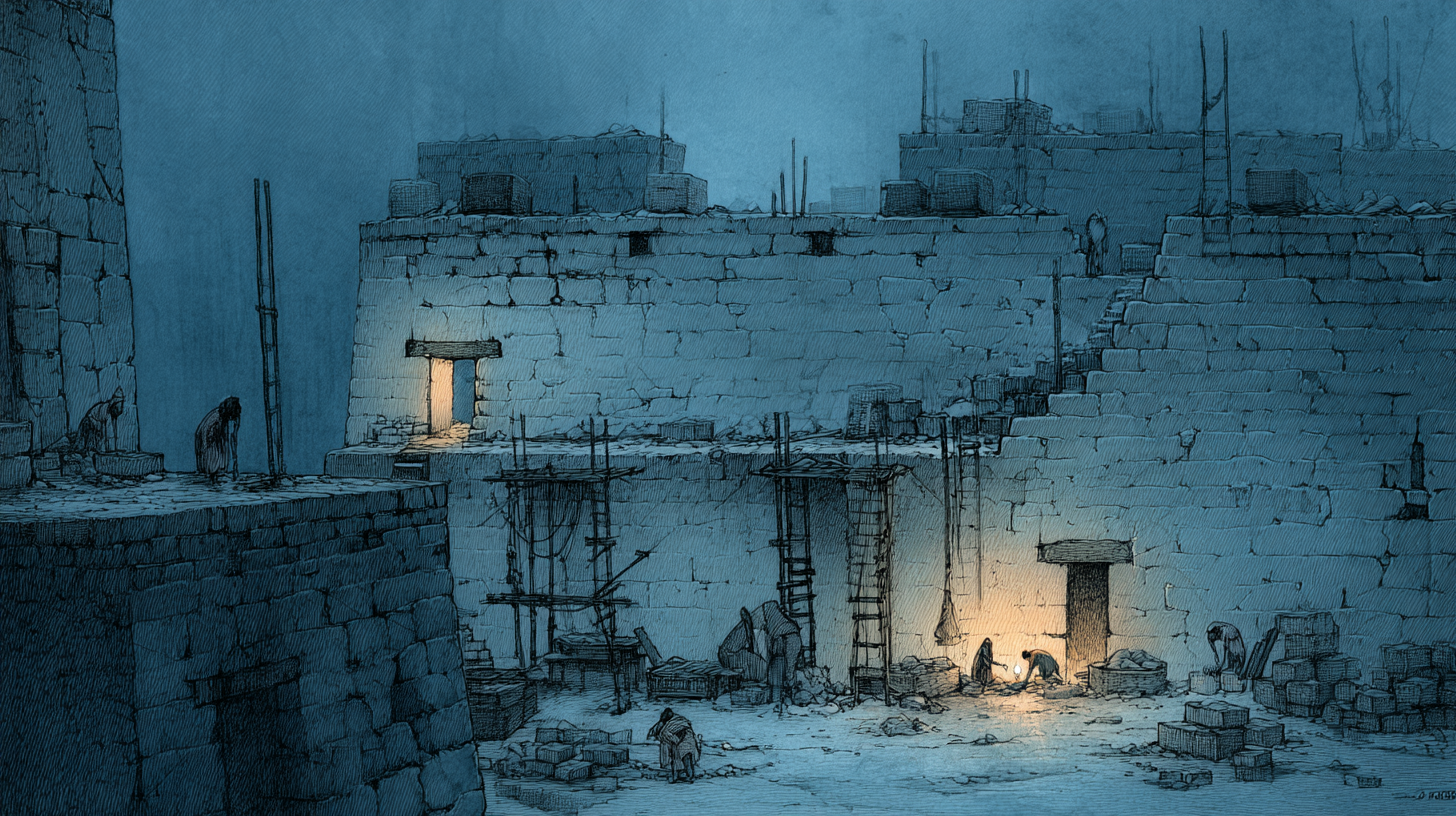
Generation parameters embedded in this image by Midjourney (PNG 'Description' text chunk):
Panoramic view of an ancient Egyptian construction site at night or late evening. The site is dimly lit, perhaps by torches or moonlight. Hebrew slaves look dejected and despairing amidst the piles of bricks. The atmosphere is somber, heavy, and reflects crushing despair. Style: Hand-drawn illustration. --ar 16:9 --profile [redacted] --v 7 Job ID: 6d516b06-db1b-4479-a8df-e8f2a741ea3d